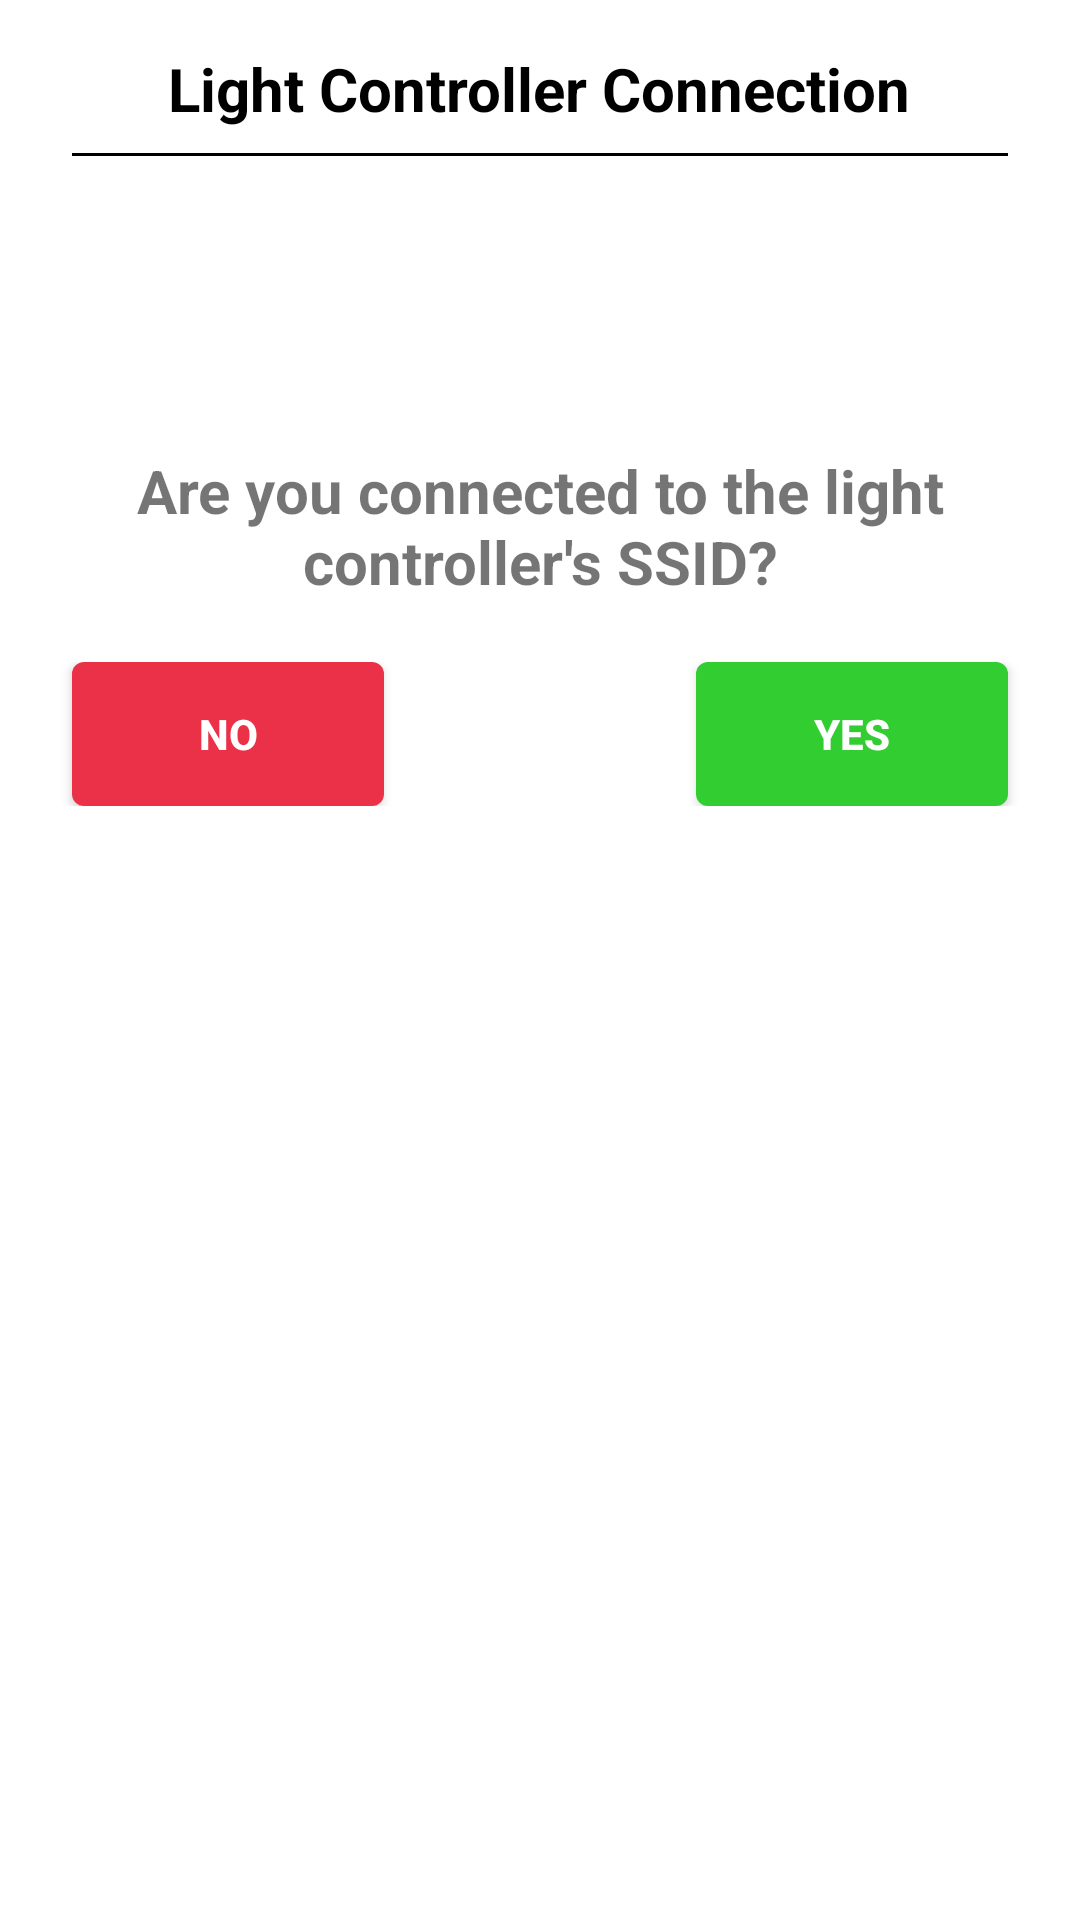

Android layout source for this screen:
<!-- AndroidManifest.xml: application theme Theme.RGBcontrollerUI -->
<!-- res/layout/connection_dialog.xml -->
<?xml version="1.0" encoding="utf-8"?>
<LinearLayout xmlns:android="http://schemas.android.com/apk/res/android"
    android:orientation="vertical"
    android:layout_width="match_parent"
    android:layout_height="match_parent">
    <LinearLayout
        android:padding="16dp"
        android:orientation="vertical"
        android:layout_width="match_parent"
        android:layout_height="wrap_content">
        <TextView
            android:id="@+id/connectionDiagTitle"
            android:layout_width="wrap_content"
            android:layout_height="wrap_content"
            android:text="Light Controller Connection"
            android:textColor="@color/black"
            android:textStyle="bold"
            android:textSize="20dp"
            android:layout_gravity="center_horizontal" />
        <TextView
            android:layout_margin="8sp"
            android:layout_width="match_parent"
            android:layout_height="1sp"
            android:background="@color/black" />
        <ImageView
            android:layout_width="80dp"
            android:layout_height="80dp"
            android:layout_gravity="center_horizontal"
            android:background="@drawable/ic_baseline_warning_24"
            android:layout_marginBottom="10dp">
        </ImageView>
        <TextView
            android:id="@+id/message"
            android:layout_width="wrap_content"
            android:layout_height="wrap_content"
            android:text="Are you connected to the light controller's SSID?"
            android:textStyle="bold"
            android:textSize="20dp"
            android:layout_gravity="center_horizontal"
            android:gravity="center"
            android:layout_marginBottom="20dp">
        </TextView>
        <RelativeLayout
            android:layout_width="match_parent"
            android:layout_height="wrap_content">
            <LinearLayout
                android:layout_width="match_parent"
                android:layout_height="wrap_content">
                <androidx.appcompat.widget.AppCompatButton
                    android:id="@+id/cancelConnectionBtn"
                    android:layout_width="0dp"
                    android:layout_height="wrap_content"
                    android:layout_weight="0.33"
                    android:layout_marginLeft="8dp"
                    android:textColor="@color/white"
                    android:textStyle="bold"
                    android:background="@drawable/rounded_button_colored"
                    android:backgroundTint="@color/cancelBtn"
                    android:text="No" />
                <TextView
                    android:layout_width="0dp"
                    android:layout_height="wrap_content"
                    android:layout_weight="0.33">
                </TextView>
                <androidx.appcompat.widget.AppCompatButton
                    android:id="@+id/confirmConnectionBtn"
                    android:layout_width="0dp"
                    android:layout_height="wrap_content"
                    android:layout_weight="0.33"
                    android:layout_marginRight="8dp"
                    android:textColor="@color/white"
                    android:textStyle="bold"
                    android:background="@drawable/rounded_button_colored"
                    android:backgroundTint="@color/confirmBtn"
                    android:text="Yes" />
            </LinearLayout>
        </RelativeLayout>
    </LinearLayout>
</LinearLayout>
<!-- resources referenced by this layout -->
<resources>
  <color name="black">#FF000000</color>
  <color name="cancelBtn">#eb3148</color>
  <color name="confirmBtn">#32CD30</color>
  <color name="white">#FFFFFFFF</color>
  <!-- drawable rounded_button_colored (drawable) -->
  <?xml version="1.0" encoding="utf-8"?>
  <shape xmlns:android="http://schemas.android.com/apk/res/android"
      android:shape="rectangle">
      <solid
          android:color="@color/button"/>
      <size android:width="72dp"
          android:height="48dp"/>
      <corners android:radius="4dp"/>
  </shape>
  <style name="Theme.RGBcontrollerUI" parent="Theme.MaterialComponents.DayNight.NoActionBar">
          
          <item name="colorPrimary">@color/purple_500</item>
          <item name="colorPrimaryVariant">@color/purple_700</item>
          <item name="colorOnPrimary">@color/white</item>
          
          <item name="colorSecondary">@color/teal_200</item>
          <item name="colorSecondaryVariant">@color/teal_700</item>
          <item name="colorOnSecondary">@color/black</item>
          
          <item name="android:statusBarColor">?attr/colorPrimaryVariant</item>
          
          <item name="android:navigationBarColor">@color/black</item>
      </style>
  <color name="button">#FF8EBBFF</color>
  <color name="purple_500">#FF8EBBFF</color>
  <color name="purple_700">#FF3700B3</color>
  <color name="teal_200">#FF03DAC5</color>
  <color name="teal_700">#FF018786</color>
</resources>
